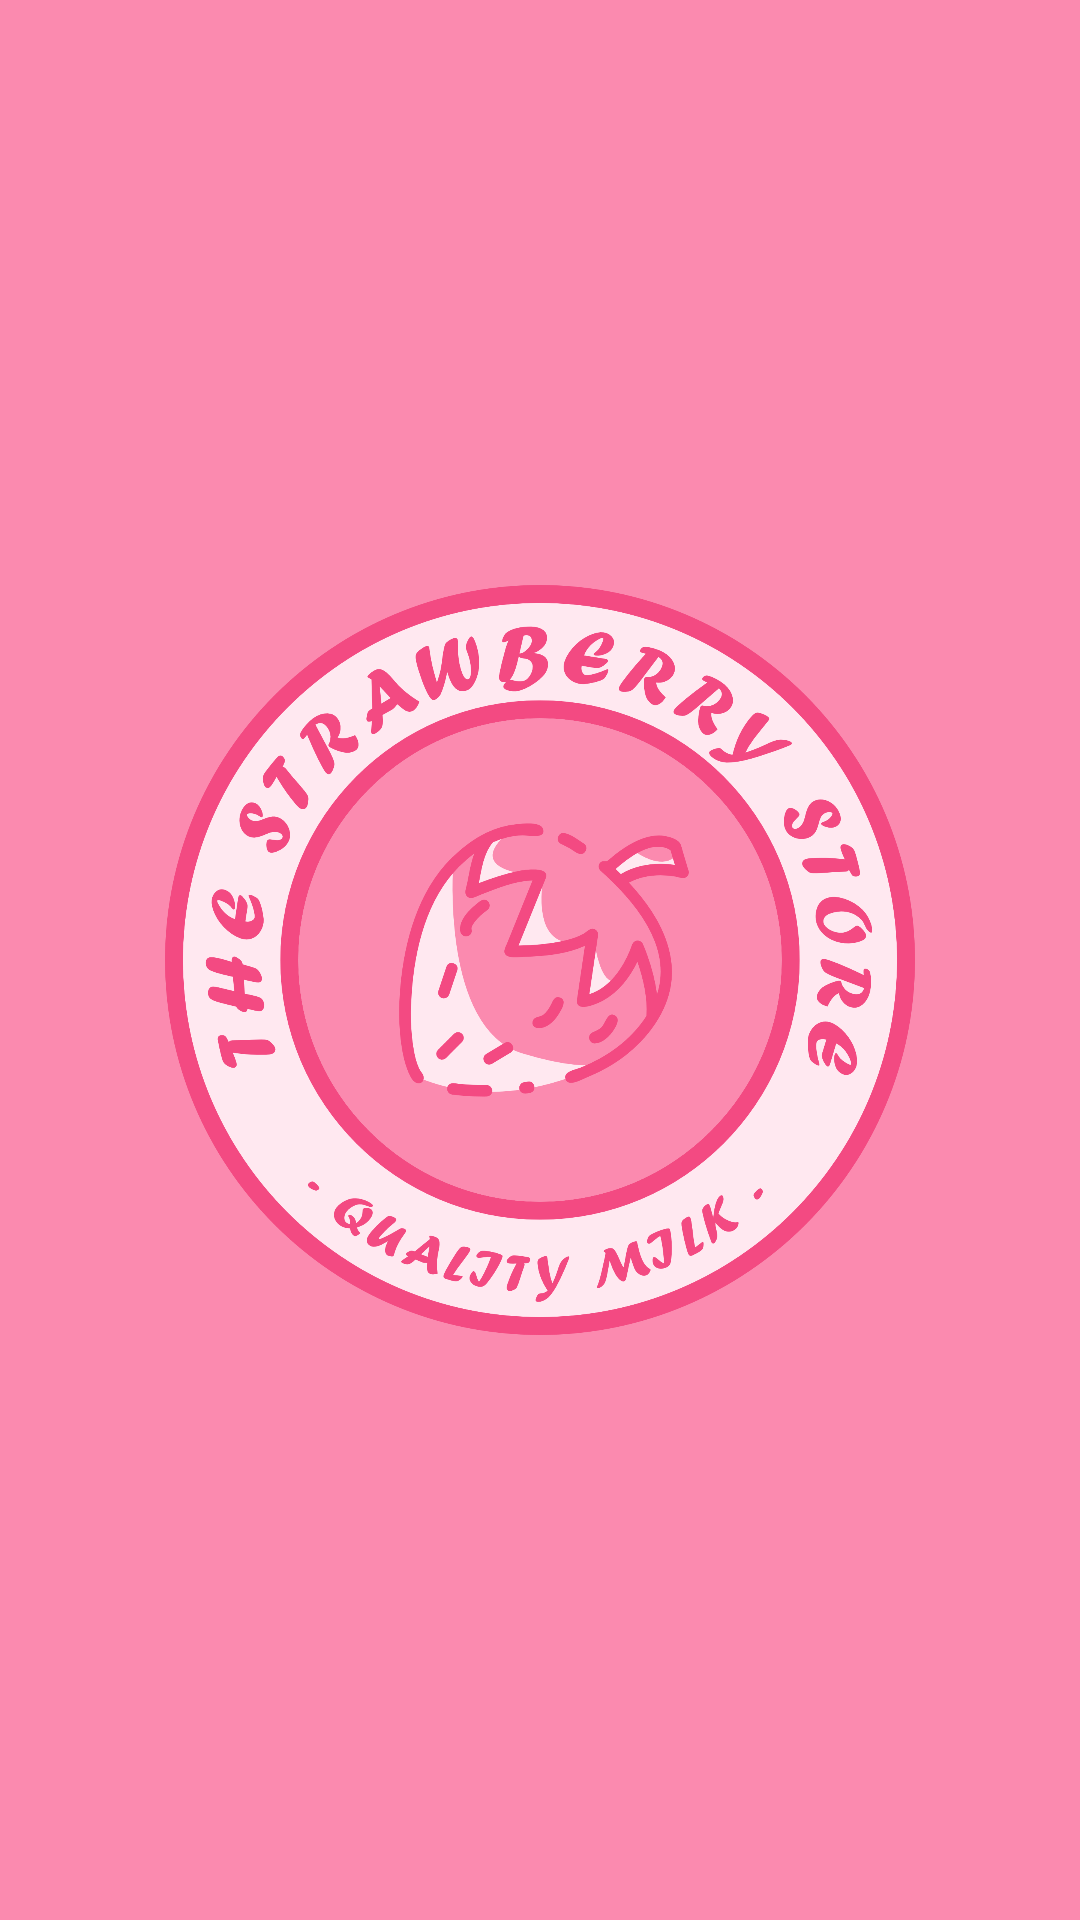

Layout XML and referenced resources for this Android screen:
<!-- AndroidManifest.xml: application theme Theme.AppLauncher -->
<!-- res/layout/fragment_public_story.xml -->
<?xml version="1.0" encoding="utf-8"?>
<androidx.constraintlayout.widget.ConstraintLayout
    xmlns:android="http://schemas.android.com/apk/res/android"
    xmlns:app="http://schemas.android.com/apk/res-auto"
    xmlns:tools="http://schemas.android.com/tools"
    android:layout_width="match_parent"
    android:layout_height="match_parent"
    tools:context=".ui.publicstory.PublicStoryFragment" >

    <androidx.viewpager2.widget.ViewPager2
        android:id="@+id/public_stories_pager"
        android:layout_width="0dp"
        android:layout_height="0dp"
        android:layout_marginTop="16dp"
        android:layout_marginBottom="16dp"
        app:layout_constraintBottom_toBottomOf="parent"
        app:layout_constraintEnd_toEndOf="parent"
        app:layout_constraintStart_toStartOf="parent"
        app:layout_constraintTop_toTopOf="parent" />

</androidx.constraintlayout.widget.ConstraintLayout>
<!-- resources referenced by this layout -->
<resources>
  <style name="Theme.AppLauncher" parent="Theme.AppCompat.DayNight.NoActionBar">
          <item name="colorPrimary">@color/pink_500</item>
          <item name="colorPrimaryVariant">@color/pink_700</item>
          <item name="android:statusBarColor" tools:targetApi="l">@color/pink_500</item>
          <item name="android:windowBackground">@drawable/splash_screen</item>
      </style>
  <color name="pink_500">#FB8AAF</color>
  <color name="pink_700">#F34A82</color>
  <!-- drawable splash_screen (drawable) -->
  <?xml version="1.0" encoding="utf-8"?>
  <layer-list xmlns:android="http://schemas.android.com/apk/res/android">
      <item android:drawable="?attr/colorPrimary" />
      <item android:drawable="@drawable/main_logo"
          android:gravity="center"
          android:height="250dp"
          android:width="250dp"/>
  </layer-list>
  <!-- drawable main_logo: png bitmap (drawable, 349383 bytes) -->
</resources>
